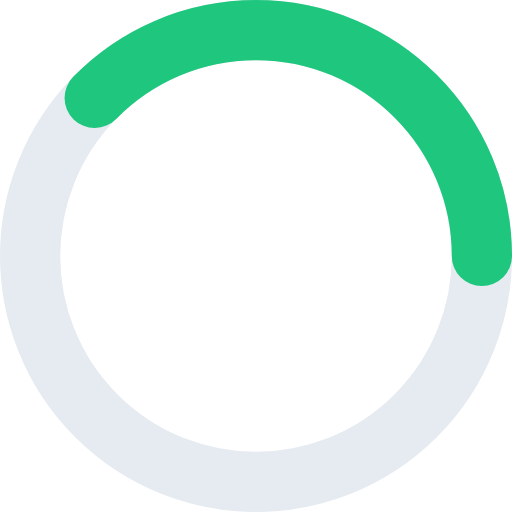
t = 0.00 s
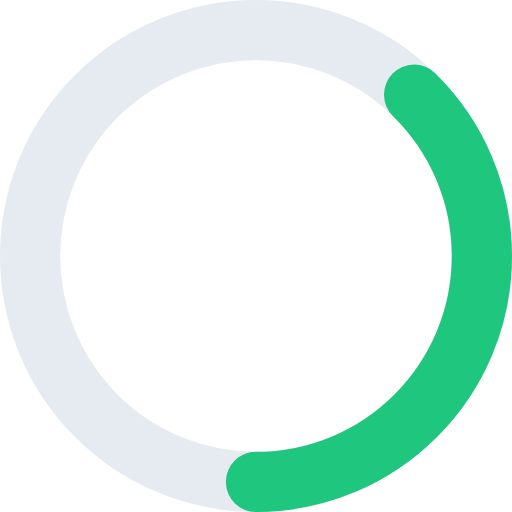
t = 0.25 s
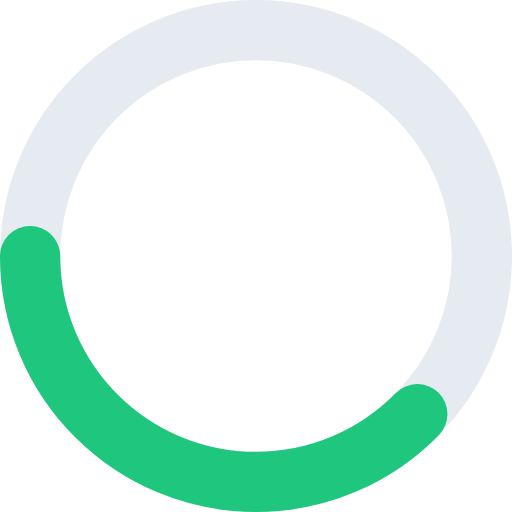
t = 0.50 s
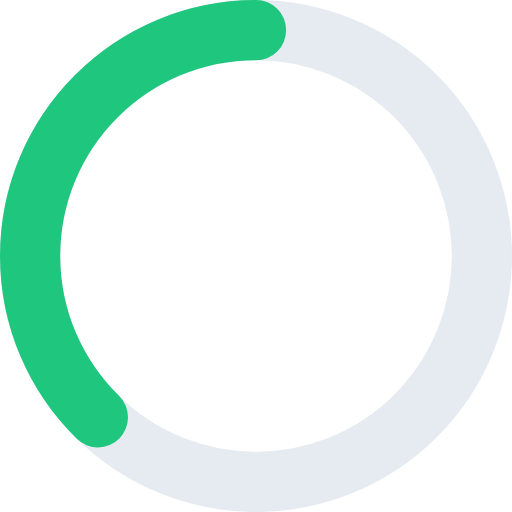
t = 0.75 s

The animated SVG that drew these frames (rendered in a browser with its animation timeline set to each time). Animation: 1 SMIL element (animateTransform=1); one cycle of 1.00 s, repeats indefinitely.

<svg width="68" height="68" viewBox="0 0 68 68" fill="none" xmlns="http://www.w3.org/2000/svg">
    <circle cx="34" cy="34" r="30" stroke="#E6EBF1" stroke-width="8" stroke-linejoin="bevel" />
    <path d="M64.0005 34C64.0005 17.4315 50.569 4 34.0005 4C25.6083 4 18.0209 7.44591 12.5762 13" stroke="#1FC77E"
        stroke-width="8" stroke-linecap="round" stroke-linejoin="bevel">
        <animateTransform attributeName="transform" type="rotate" from="0 34 34" to="360 34 34" dur="1s" repeatCount="indefinite"/>
    </path>
</svg>
